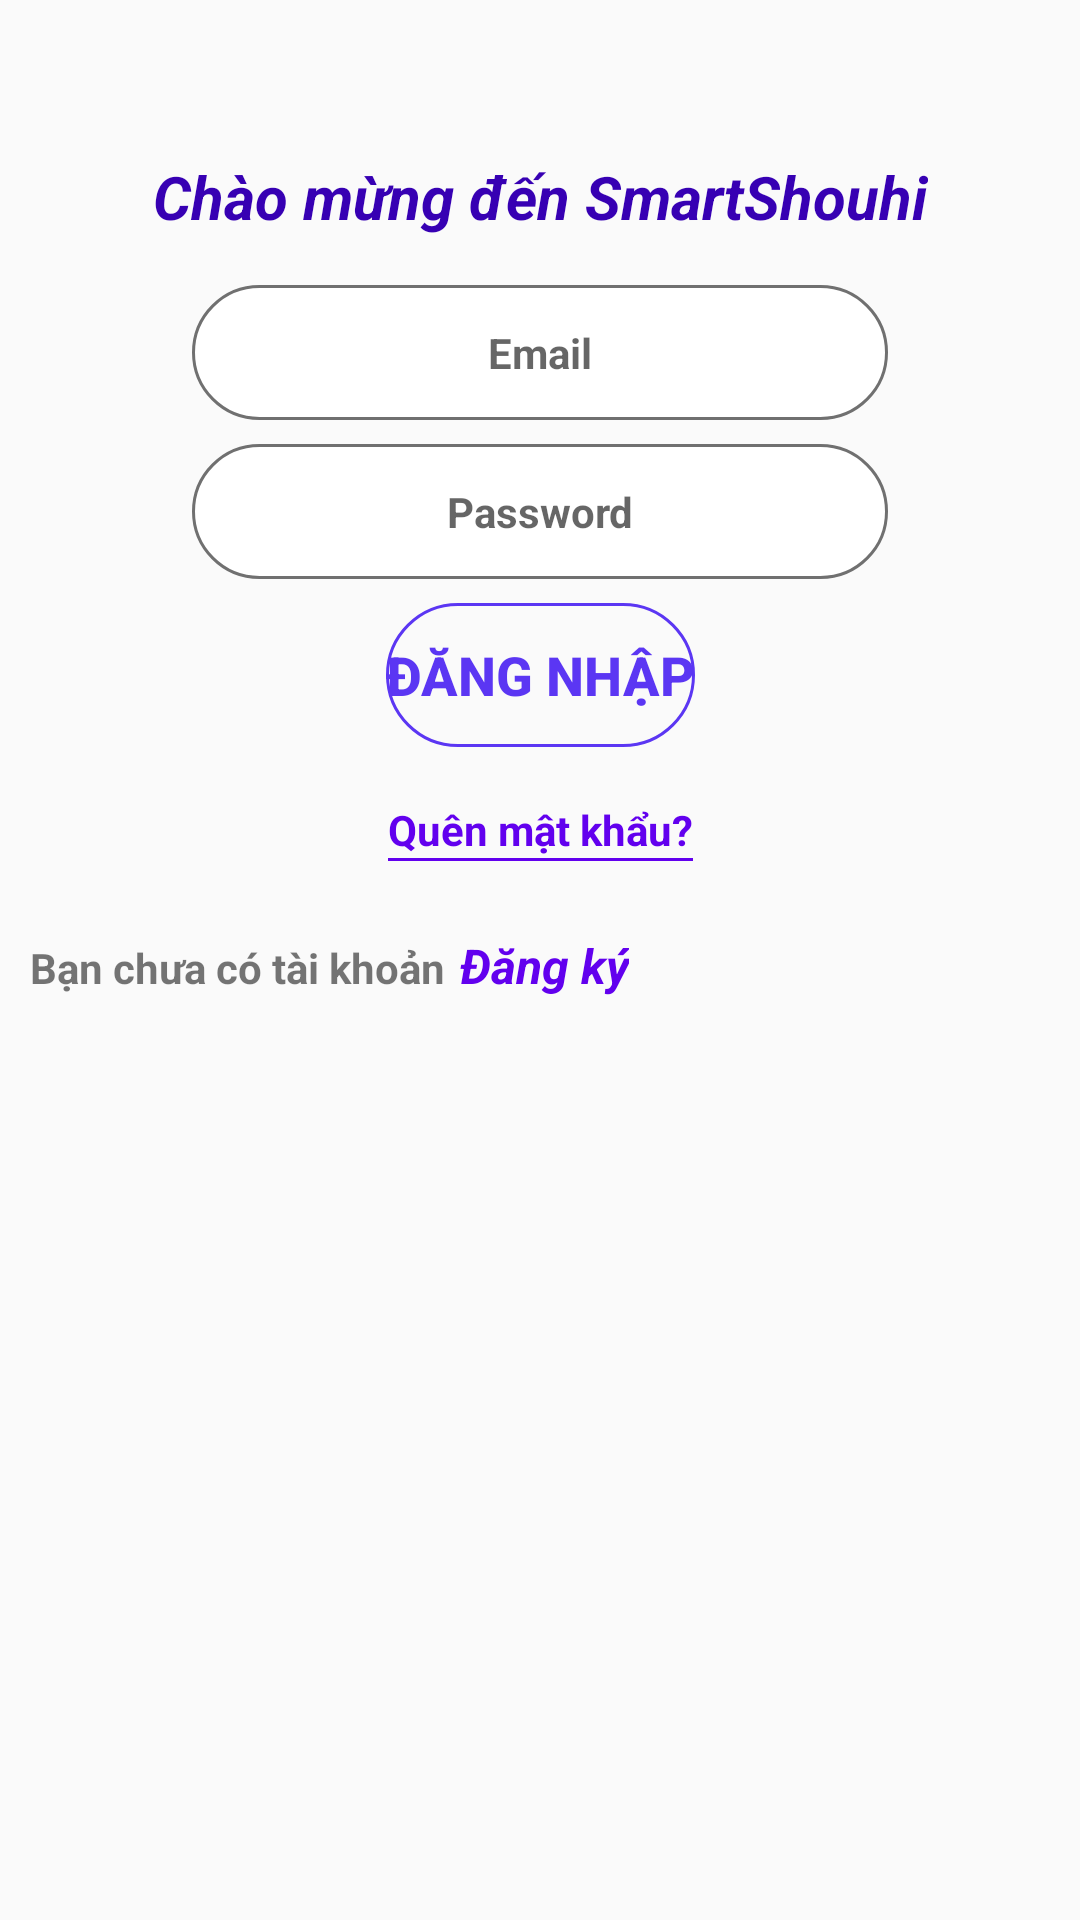

Reconstruct the res/layout file that produces this screen, plus the resources it refers to.
<!-- AndroidManifest.xml: application theme Theme.SmartShouhi -->
<!-- res/layout/activity_sign_in.xml -->
<?xml version="1.0" encoding="utf-8"?>
<androidx.constraintlayout.widget.ConstraintLayout xmlns:android="http://schemas.android.com/apk/res/android"
    xmlns:app="http://schemas.android.com/apk/res-auto"
    xmlns:tools="http://schemas.android.com/tools"
    android:layout_width="match_parent"
    android:layout_height="match_parent">

    <ImageView
        android:id="@+id/imageView4"
        android:layout_width="wrap_content"
        android:layout_height="250dp"
        app:layout_constraintEnd_toEndOf="parent"
        app:layout_constraintStart_toStartOf="parent"
        app:layout_constraintTop_toTopOf="parent"
        app:srcCompat="@drawable/top_background" />

    <ImageView
        android:id="@+id/imageView2"
        android:layout_width="wrap_content"
        android:layout_height="wrap_content"
        android:layout_marginTop="16dp"
        app:layout_constraintEnd_toEndOf="parent"
        app:layout_constraintStart_toStartOf="parent"
        app:layout_constraintTop_toTopOf="parent"
        app:srcCompat="@drawable/logo" />

    <TextView
        android:id="@+id/textView"
        android:layout_width="wrap_content"
        android:layout_height="wrap_content"
        android:layout_marginTop="36dp"
        android:text="Chào mừng đến SmartShouhi"
        android:textColor="@color/purple_700"
        android:textSize="20sp"
        android:textStyle="bold|italic"
        app:layout_constraintEnd_toEndOf="parent"
        app:layout_constraintStart_toStartOf="parent"
        app:layout_constraintTop_toBottomOf="@+id/imageView2" />

    <EditText
        android:id="@+id/edt_email"
        android:layout_width="0dp"
        android:layout_height="45dp"
        android:layout_marginStart="64dp"
        android:layout_marginTop="16dp"
        android:layout_marginEnd="64dp"
        android:background="@drawable/edittext_background"
        android:ems="10"
        android:hint="Email"
        android:inputType="textPersonName"
        android:textAlignment="center"
        android:textSize="14sp"
        android:textStyle="bold"
        app:layout_constraintEnd_toEndOf="parent"
        app:layout_constraintStart_toStartOf="parent"
        app:layout_constraintTop_toBottomOf="@+id/textView" />

    <EditText
        android:id="@+id/edt_password"
        android:layout_width="0dp"
        android:layout_height="45dp"
        android:layout_marginStart="64dp"
        android:layout_marginTop="8dp"
        android:layout_marginEnd="64dp"
        android:background="@drawable/edittext_background"
        android:ems="10"
        android:hint="Password"
        android:inputType="textPassword"
        android:textAlignment="center"
        android:textSize="14sp"
        android:textStyle="bold"
        app:layout_constraintEnd_toEndOf="parent"
        app:layout_constraintHorizontal_bias="0.0"
        app:layout_constraintStart_toStartOf="parent"
        app:layout_constraintTop_toBottomOf="@+id/edt_email" />

    <Button
        android:id="@+id/btn_sign_up"
        android:layout_width="wrap_content"
        android:layout_height="wrap_content"
        android:layout_marginStart="100dp"
        android:layout_marginTop="8dp"
        android:layout_marginEnd="100dp"
        android:background="@drawable/background_btn"
        android:text="Đăng nhập"
        android:textColor="#5B36F3"
        android:textSize="18sp"
        android:textStyle="bold"
        app:layout_constraintEnd_toEndOf="parent"
        app:layout_constraintStart_toStartOf="parent"
        app:layout_constraintTop_toBottomOf="@+id/edt_password" />

    <LinearLayout
        android:id="@+id/layout_forgot_password"
        android:layout_width="wrap_content"
        android:layout_height="wrap_content"
        android:layout_marginTop="8dp"
        android:orientation="vertical"
        android:padding="10dp"
        app:layout_constraintEnd_toEndOf="parent"
        app:layout_constraintStart_toStartOf="parent"
        app:layout_constraintTop_toBottomOf="@+id/btn_sign_up">

        <TextView
            android:layout_width="wrap_content"
            android:layout_height="wrap_content"
            android:text="Quên mật khẩu?"
            android:textColor="@color/purple_500"
            android:textSize="14sp"
            android:textStyle="bold" />

        <View
            android:layout_width="match_parent"
            android:layout_height="1dp"
            android:background="@color/purple_500" />
    </LinearLayout>

    <LinearLayout
        android:id="@+id/layout_sign_up"
        android:layout_width="match_parent"
        android:layout_height="wrap_content"
        android:layout_marginTop="4dp"
        android:orientation="horizontal"
        android:padding="10dp"
        app:layout_constraintEnd_toEndOf="parent"
        app:layout_constraintStart_toStartOf="parent"
        app:layout_constraintTop_toBottomOf="@+id/layout_forgot_password">

        <TextView
            android:layout_width="wrap_content"
            android:layout_height="wrap_content"
            android:text="Bạn chưa có tài khoản"
            android:textSize="14sp"
            android:textStyle="bold" />

        <TextView
            android:layout_width="wrap_content"
            android:layout_height="wrap_content"
            android:layout_marginStart="5dp"
            android:text="Đăng ký"
            android:textColor="@color/purple_500"
            android:textSize="16sp"
            android:textStyle="bold|italic" />
    </LinearLayout>
</androidx.constraintlayout.widget.ConstraintLayout>
<!-- resources referenced by this layout -->
<resources>
  <color name="purple_500">#FF6200EE</color>
  <color name="purple_700">#FF3700B3</color>
  <!-- drawable background_btn (drawable) -->
  <?xml version="1.0" encoding="utf-8"?>
  <selector xmlns:android="http://schemas.android.com/apk/res/android">
  <item>
      <shape android:shape="rectangle">
          <corners android:radius="50dp"/>
          <stroke android:width="1dp"
              android:color="#5B36F3"/>
  
  
  
      </shape>
  </item>
  </selector>
  <!-- drawable edittext_background (drawable) -->
  <?xml version="1.0" encoding="utf-8"?>
  <selector xmlns:android="http://schemas.android.com/apk/res/android">
  <item>
      <shape android:shape="rectangle">
          <solid android:color="#ffffff"/>
          <corners android:radius="50dp"/>
          <stroke android:width="1dp"
              android:color="#707070"/>
      </shape>
  </item>
  </selector>
  <style name="Theme.SmartShouhi" parent="Theme.AppCompat.Light.NoActionBar">
          
          <item name="colorPrimary">@color/purple_500</item>
          <item name="colorPrimaryVariant">@color/purple_700</item>
          <item name="colorOnPrimary">@color/white</item>
          
          <item name="colorSecondary">@color/teal_200</item>
          <item name="colorSecondaryVariant">@color/teal_700</item>
          <item name="colorOnSecondary">@color/black</item>
          
          <item name="android:statusBarColor" tools:targetApi="l">?attr/colorPrimaryVariant</item>
          
      </style>
  <color name="white">#FFFFFFFF</color>
  <color name="teal_200">#FF03DAC5</color>
  <color name="teal_700">#FF018786</color>
  <color name="black">#FF000000</color>
</resources>
